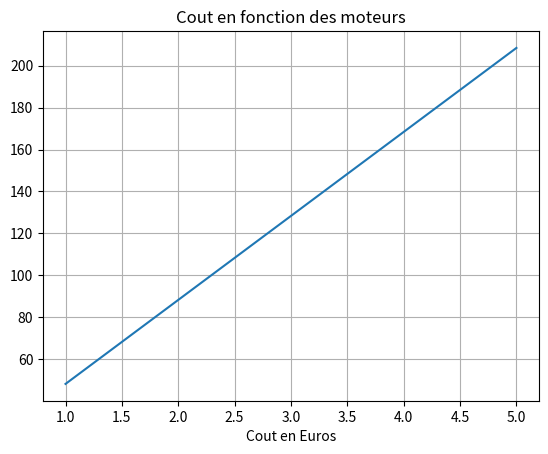

This figure's Python source:
# fonction pour le cout en euros 
# barres en metres 
import matplotlib.pyplot as plt 
def Cout(barres,stylos,moteurtiges):
    cout_total=35*moteurtiges+moteurtiges*0.10+ 2*stylos + barres*5
    return cout_total

moteurs=[1,2,3,4,5]
barres=[1,2,3,4,5]
cout_total=[]
for i in range(len(moteurs)) :
    cout=Cout(barres[i],4,moteurs[i])
    cout_total.append(cout)
plt.plot(moteurs,cout_total)
plt.xlabel("Nombre de moteurs")
plt.xlabel("Cout en Euros")
plt.title("Cout en fonction des moteurs")
plt.grid() 
plt.show()
